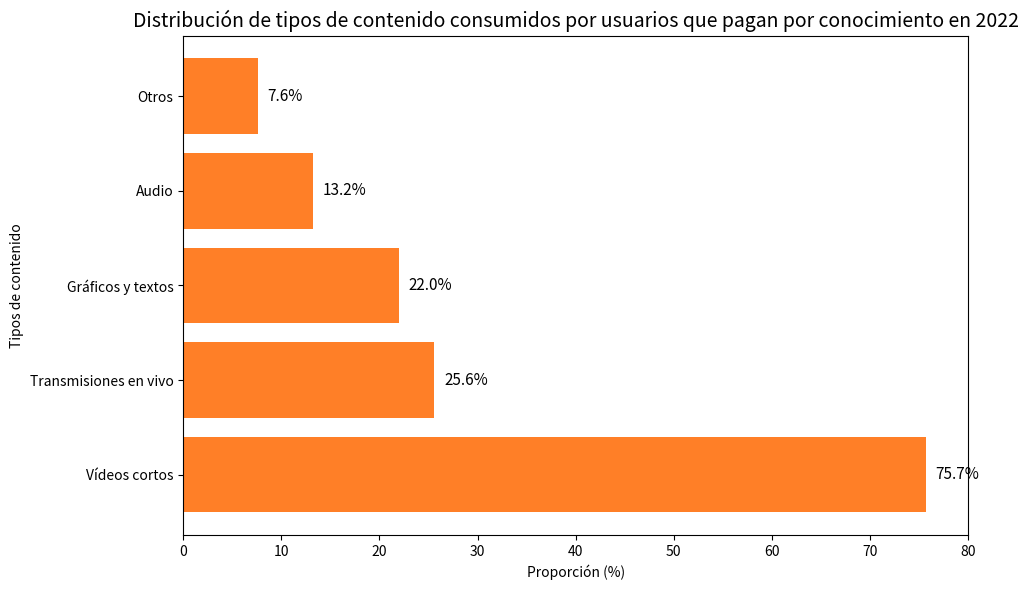

Source code (Python):
import matplotlib.pyplot as plt
import numpy as np

# Preparación de datos
tipos_de_contenido = ["Vídeos cortos", "Transmisiones en vivo", "Gráficos y textos", "Audio", "Otros"]
proporciones = [75.7, 25.6, 22.0, 13.2, 7.6]  # Proporción (%)
colores = ["#ff7f27"]  # Naranja, similar al esquema de colores de la imagen original

x = np.arange(len(tipos_de_contenido))

fig, ax = plt.subplots(figsize=(10, 6))

# Dibujar un gráfico de barras horizontales
barras = ax.barh(x, proporciones, color=colores * len(tipos_de_contenido))
ax.set_title('Distribución de tipos de contenido consumidos por usuarios que pagan por conocimiento en 2022', fontsize=14)
ax.set_xlabel('Proporción (%)')
ax.set_ylabel('Tipos de contenido')
ax.set_yticks(x)
ax.set_yticklabels(tipos_de_contenido)
ax.set_xlim(0, 80)  # Ajustar el rango del eje x para ajustarse a la proporción máxima (75.7%)

# Agregar anotaciones numéricas
for i, prop in enumerate(proporciones):
    ax.text(prop + 1, i, f'{prop}%', ha='left', va='center', color='black', fontsize=11)

plt.tight_layout()
plt.show()
